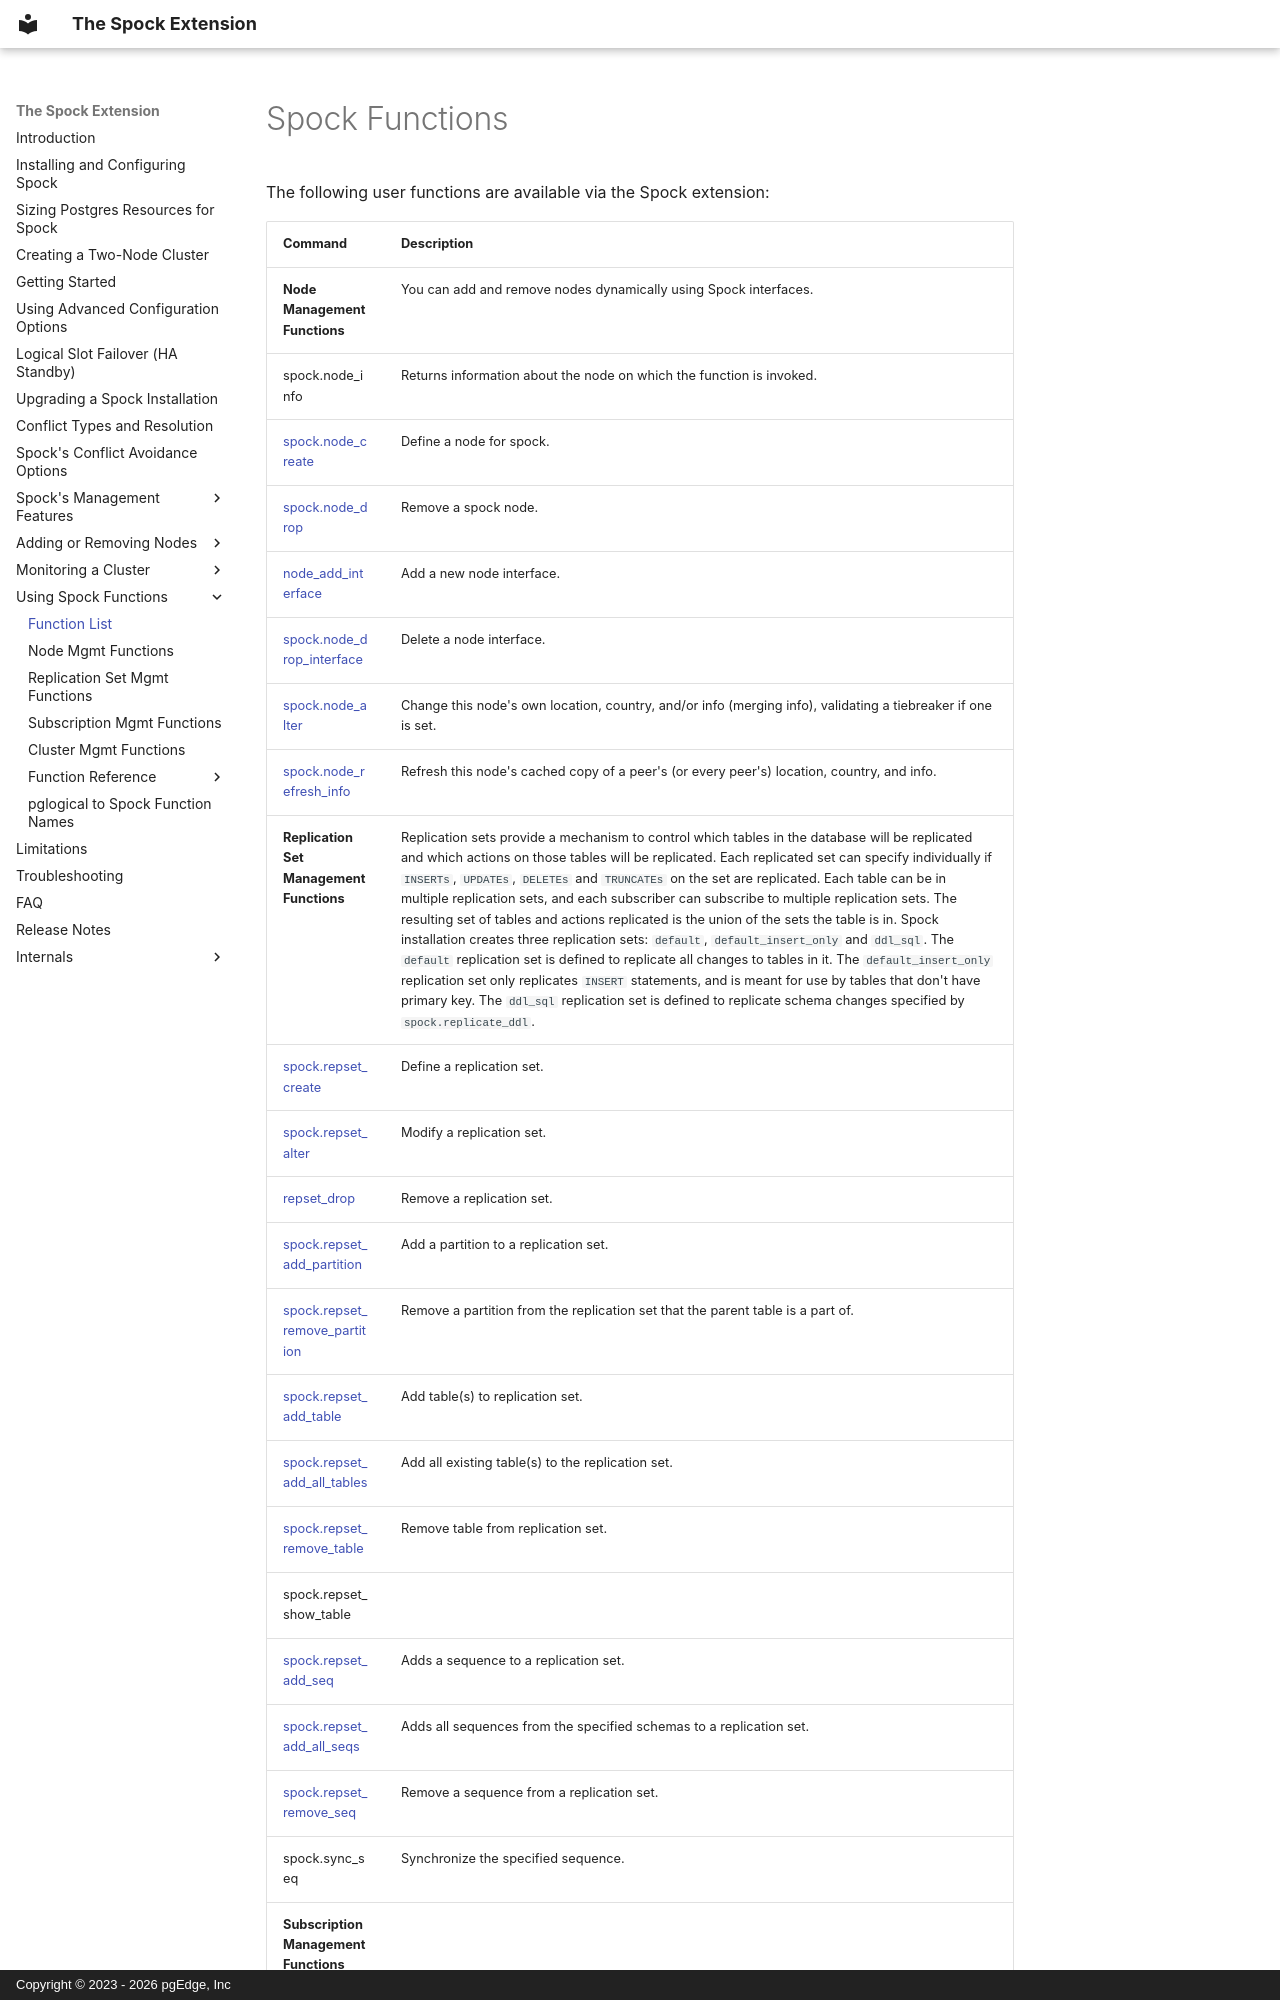

repository: pgEdge/spock · page: spock_functions/index.html · generator: mkdocs · copyright: Copyright © 2023 - 2026 pgEdge, Inc

# Spock Functions

The following user functions are available via the Spock extension:

| Command  | Description |
|----------|-------------|
| **Node Management Functions** | You can add and remove nodes dynamically using Spock interfaces.|
| spock.node_info | Returns information about the node on which the function is invoked. |
| [spock.node_create](functions/spock_node_create.md) | Define a node for spock. |
| [spock.node_drop](functions/spock_node_drop.md) | Remove a spock node. |
| [node_add_interface](functions/spock_node_add_interface.md) | Add a new node interface. |
| [spock.node_drop_interface](functions/spock_node_drop_interface.md) | Delete a node interface. |
| [spock.node_alter](functions/spock_node_alter.md) | Change this node's own location, country, and/or info (merging info), validating a tiebreaker if one is set. |
| [spock.node_refresh_info](functions/spock_node_refresh_info.md) | Refresh this node's cached copy of a peer's (or every peer's) location, country, and info. |
| **Replication Set Management Functions** | Replication sets provide a mechanism to control which tables in the database will be replicated and which actions on those tables will be replicated.  Each replicated set can specify individually if `INSERTs`, `UPDATEs`, `DELETEs` and `TRUNCATEs` on the set are replicated. Each table can be in multiple replication sets, and each subscriber can subscribe to multiple replication sets. The resulting set of tables and actions replicated is the union of the sets the table is in. Spock installation creates three replication sets: `default`, `default_insert_only` and `ddl_sql`. The `default` replication set is defined to replicate all changes to tables in it. The `default_insert_only` replication set only replicates `INSERT` statements, and is meant for use by tables that don't have primary key. The `ddl_sql` replication set is defined to replicate schema changes specified by `spock.replicate_ddl`. |
| [spock.repset_create](functions/spock_repset_create.md) | Define a replication set. |
| [spock.repset_alter](functions/spock_repset_alter.md) | Modify a replication set. |
| [repset_drop](functions/spock_repset_drop.md) | Remove a replication set. |
| [spock.repset_add_partition](functions/spock_repset_add_partition.md) | Add a partition to a replication set. |
| [spock.repset_remove_partition](functions/spock_repset_remove_partition.md) | Remove a partition from the replication set that the parent table is a part of. |
| [spock.repset_add_table](functions/spock_repset_add_table.md) | Add table(s) to replication set. |
| [spock.repset_add_all_tables](functions/spock_repset_add_all_tables.md) | Add all existing table(s) to the replication set. |
| [spock.repset_remove_table](functions/spock_repset_remove_table.md) | Remove table from replication set. |
| spock.repset_show_table | |
| [spock.repset_add_seq](functions/spock_repset_add_seq.md) | Adds a sequence to a replication set. |
| [spock.repset_add_all_seqs](functions/spock_repset_add_all_seqs.md) | Adds all sequences from the specified schemas to a replication
